Run: headless pygame with SDL's dummy video driver; simulated clock (each Clock.tick advances the game by its frame time, no real sleeping); random seed 0; keys injected as events and as key.get_pressed() state; mouse plan: one left click at the window centre at the start of phase 2, then a move to the lower-right quarter at the start of phase 3.
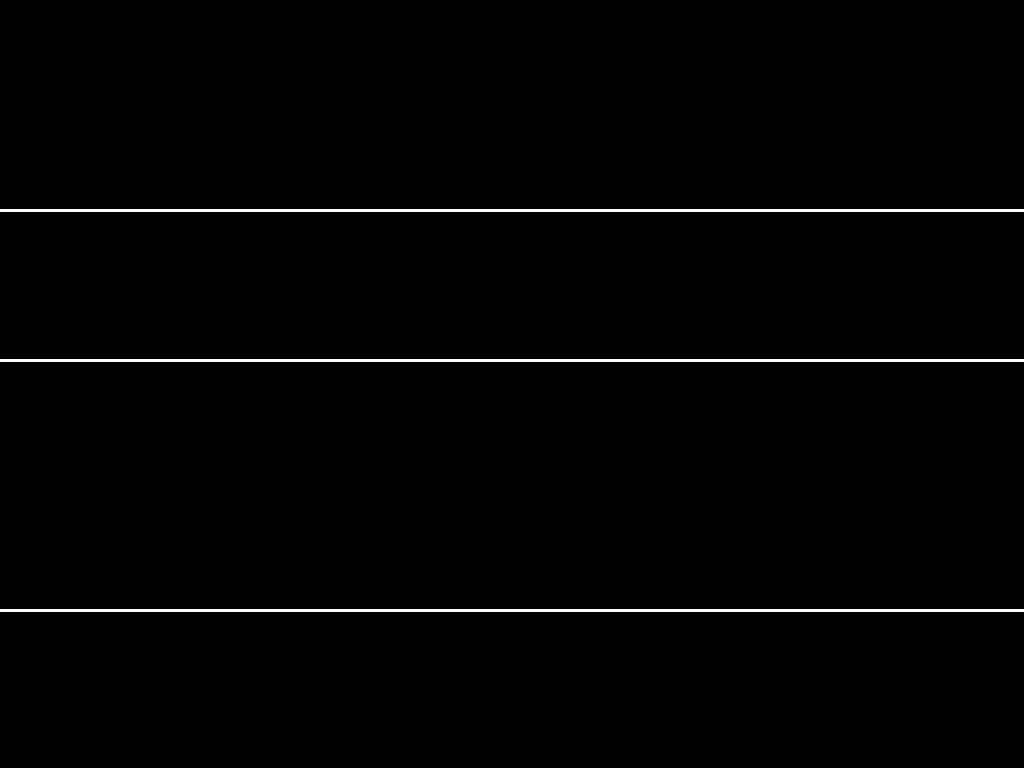
Frame 1 of 4 · flips 1–60 · no input
Frame 2 of 4 · flips 61–180 · clicked the window centre · tapped SPACE, RETURN · held RIGHT (→), D · screen unchanged from frame 1, image omitted
Frame 3 of 4 · flips 181–300 · moved the mouse to the lower-right quarter · held DOWN (↓), S · screen unchanged from frame 2, image omitted
Frame 4 of 4 · flips 301–420 · held LEFT (←), A, UP (↑), W · screen unchanged from frame 3, image omitted

The pygame program that drew these frames:

# diagram.py
import sys
import pygame
import math
import csv
import re
import sys

# import testClass
# from test.testClass import Address
pygame.init()

# functions
ALPHA = (200, 200, 200, 0.5)
BLACK = (0,   0,   0)
WHITE = (255, 255, 255)
# GREEN = (0, 255,   0)
GREEN = (55, 200,   55)
RED = (255,   0,   0)
BLUE = (0,   0, 255)
# A - 65, a - 97

db_list = []

# PI = math.pi
# 화면 사이즈, 튜플 형식
# size = (1800, 1000)
# 화면 띄우기
# screen = pygame.display.set_mode(size, pygame.RESIZABLE)

video_infos = pygame.display.Info()  # pygame, 화면정보
width, height = video_infos.current_w, video_infos.current_h  # 화면 너비, 높이
# 더블 버퍼, 리사이즈, 하드웨어 가속 pygame.HWSURFACE (전체화면에서만)
screen = pygame.display.set_mode((width, height), pygame.DOUBLEBUF | pygame.RESIZABLE)


# data
station_info = sys.stdin
title = ""
for row in station_info:
    if row.strip() != "":
        if not row or row.startswith("#") or row.startswith("=") or row.startswith("SS"):
            if row.startswith("SS"):
                title = row
            continue
        else:
            print(row, db_list)
            value = row.split(",")
            db_list.append({"name": value[0], "conn": value[1].replace(" ", "").replace("\n", "")})

# 화면 제목
pygame.display.set_caption("Station {0} 단선도".format(title))


def drawer(scr, line, data, x, y):
    name = data["name"].split(" ")[0]
    kind = data["name"].split(" ")[1]
    connection = int(data["conn"])
    conn = RED if connection else BLUE
    # pygame.draw.line(screen, WHITE, [50, 200], [1600, 200], 3)
    if line == "tl":
        pygame.draw.line(scr, conn, [x+15, y], [x+15, y+165], 2)
        pygame.draw.line(scr, conn, [x+15, y+165], [x-30, y+165], 2)
    elif line == "tl2":  # top / bot
        if int(name) % 2 == 1:
            pygame.draw.line(scr, conn, [x+15, y-30], [x+15, y+45], 2)
        else:
            pygame.draw.line(scr, conn, [x+15, y-15], [x+15, y+60], 2)
    elif line == "tr" or line == "tr2":
        pygame.draw.line(screen, conn, [x + 15, y - 30], [x + 15, y + 60], 2)
        if line == "tr":
            pygame.draw.ellipse(scr, RED, [x - 8, y + 60, 46, 46], 2)
            pygame.draw.ellipse(scr, RED, [x - 8, y + 84, 46, 46], 2)
            # font = pygame.font.SysFont('malgungothic', 25, False, False)
            # text = font.render("{0}".format(name), True, ALPHA)
            # screen.blit(text, [x + 15, y + 77])
        else:
            pygame.draw.line(scr, conn, [x + 15, y], [x + 15, y + 155], 2)
            pygame.draw.line(scr, conn, [x + 15, y + 155], [x - 30, y + 155], 2)

    elif line == "dl":
        if int(name) % 2 == 1:
            pygame.draw.line(scr, conn, [x+15, y-45], [x+15, y+45], 2)
        else:
            pygame.draw.line(scr, conn, [x+15, y-15], [x+15, y+75], 2)
    elif line == "tie2":
        pygame.draw.line(scr, conn, [x + 15, y - 15], [x + 15, y + 45], 2)
    '''    
    elif line == "sec":
        if data[2][6] == "0":
            pygame.draw.line(scr, conn, [x + 15, y-135], [x + 15, y], 2)
            pygame.draw.line(scr, conn, [x + 15, y-135], [x - 25, y-135], 2)
        else:
            if int(data[2][6]) % 2 == 1:
                pygame.draw.line(scr, conn, [x+15, y-45], [x+15, y+45], 2)
            else:
                pygame.draw.line(scr, conn, [x+15, y-15], [x+15, y+75], 2)
    '''
    conn = RED if connection == 1 else GREEN
    if "DS" in kind:
        pygame.draw.ellipse(scr, conn, [x, y, 30, 30], 0)
    elif "CB" in kind:
        pygame.draw.rect(scr, conn, [x, y, 30, 30], 0)

    font = pygame.font.SysFont('malgungothic', 15, True, False)
    text = font.render("{0}".format(name, connection), True, ALPHA)
    screen.blit(text, [x, y-25])


def ds_draw(scr, data):
    # data / ex). ['1', '팔봉두마#1T/L617CB', '617', '[1]']

    tl = re.compile("6\\d[67]")  # 6_6-7
    tl2 = re.compile("6\\d[12]")  # 6_1-72
    # bus = re.compile("6\\d3[12]")  # 61_1-2 not exist
    # tie = re.compile("6\\d0[012]")  # 61_1-2 not exist
    tr = re.compile("6\\d33")  # 6_31-2
    tr2 = re.compile("4\\d44")  # 4_41-2
    dl = re.compile("4\\d4[12]")  # 4_41-2
    tie2 = re.compile("4\\d0[012]")  # 4_41-2
    name = data[0].split(" ")[0]
    kind = data[0].split(" ")[1]

    if "-" not in name:
        x = 0
        y = 0
        if name.isdigit():
            if len(name) == 3:
                x = int(name[1])
                y = int(name[2])
            elif len(name) == 4:
                x = int(name[1])
                y = int(name[3])

        if tl.match(name):       # 송전
            drawer(scr, "tl", data, x * 120 - 50, (y-5) * 60)
        elif tl2.match(name):    # 송전 - 1차
            drawer(scr, "tl2", data, x * 120 - 100, (y+3) * 60)
        elif tr.match(name):    # 1차 - MTR
            drawer(scr, "tr", data, x * 550 - 200, (y+3) * 60 + 30)
        elif tr2.match(name):    # MTR - 2차
            drawer(scr, "tr2", data, x * 550 - 200, (y+5) * 60 + 10)
        elif dl.match(name):     # MTR - 2차
            drawer(scr, "dl", data, x * 550 - 250, (y+10) * 60)
        elif tie2.match(name):   # 2차 버스타이
            if y == 0:
                y = 2
            elif y == 2:
                y = 3
            drawer(scr, "tie2", data, x * 550 - 100, (y+10) * 60 - 30)

    else:   # (2차) bus section / 40-41-0, 40-41-1, 41-42-0 / 1차 60-61-0, 65-66-0
        y = int(name[1])
        x = 2 if int(name[6]) == 0 else 1 if int(name[6]) == 1 else 3

        first_y = 610 if int(name[0]) == 4 else 210
        second_y = 800 if int(name[0]) == 4 else 360

        x_sec = (y-4)*550 + x*60 if y >= 5 else (y+1)*550 + x*60
        y_sec = second_y-15 if y >= 5 else first_y-15  # y - 610, 800 / 210, 360

        drawer(scr, "sec", data, x_sec, y_sec)


# Loop until the user clicks the close button.
done = False
# Used to manage how fast the screen updates
clock = pygame.time.Clock()
# -------- Main Program Loop -----------
while not done:
    pos = pygame.mouse.get_pos()
    x_position = pos[0]
    y_position = pos[1]
    # --- Main event loop
    for event in pygame.event.get():  # User did something
        if event.type == pygame.QUIT:  # If user clicked close
            print("Quit.")
            done = True  # Flag that we are done so we exit this loop
        elif event.type == pygame.KEYDOWN:
            if event.key == pygame.K_ESCAPE:
                print("Quit.")
                done = True

        '''
        elif event.type == pygame.KEYUP:
            print("User let go of a key.")
        elif event.type == pygame.MOUSEBUTTONDOWN:
            print("User pressed a mouse button")
        '''
    # --- Game logic should go here

    # First, clear the screen to white. Don't put other drawing commands

    # above this, or they will be erased with this command.
    screen.fill(BLACK)  # Clear the screen and set the screen background]

    pygame.draw.line(screen, WHITE, [0, 210], [1800, 210], 3)
    pygame.draw.line(screen, WHITE, [0, 360], [1800, 360], 3)

    pygame.draw.line(screen, WHITE, [0, 610], [1800, 610], 3)
    pygame.draw.line(screen, WHITE, [0, 800], [1800, 800], 3)

    for i in db_list:
        ds_draw(screen, i)

    # --- Go ahead and update the screen with what we've drawn.
    pygame.display.flip()
    # --- Limit to 60 frames per second
    clock.tick(1)

#  close the window and quit.
pygame.quit()
